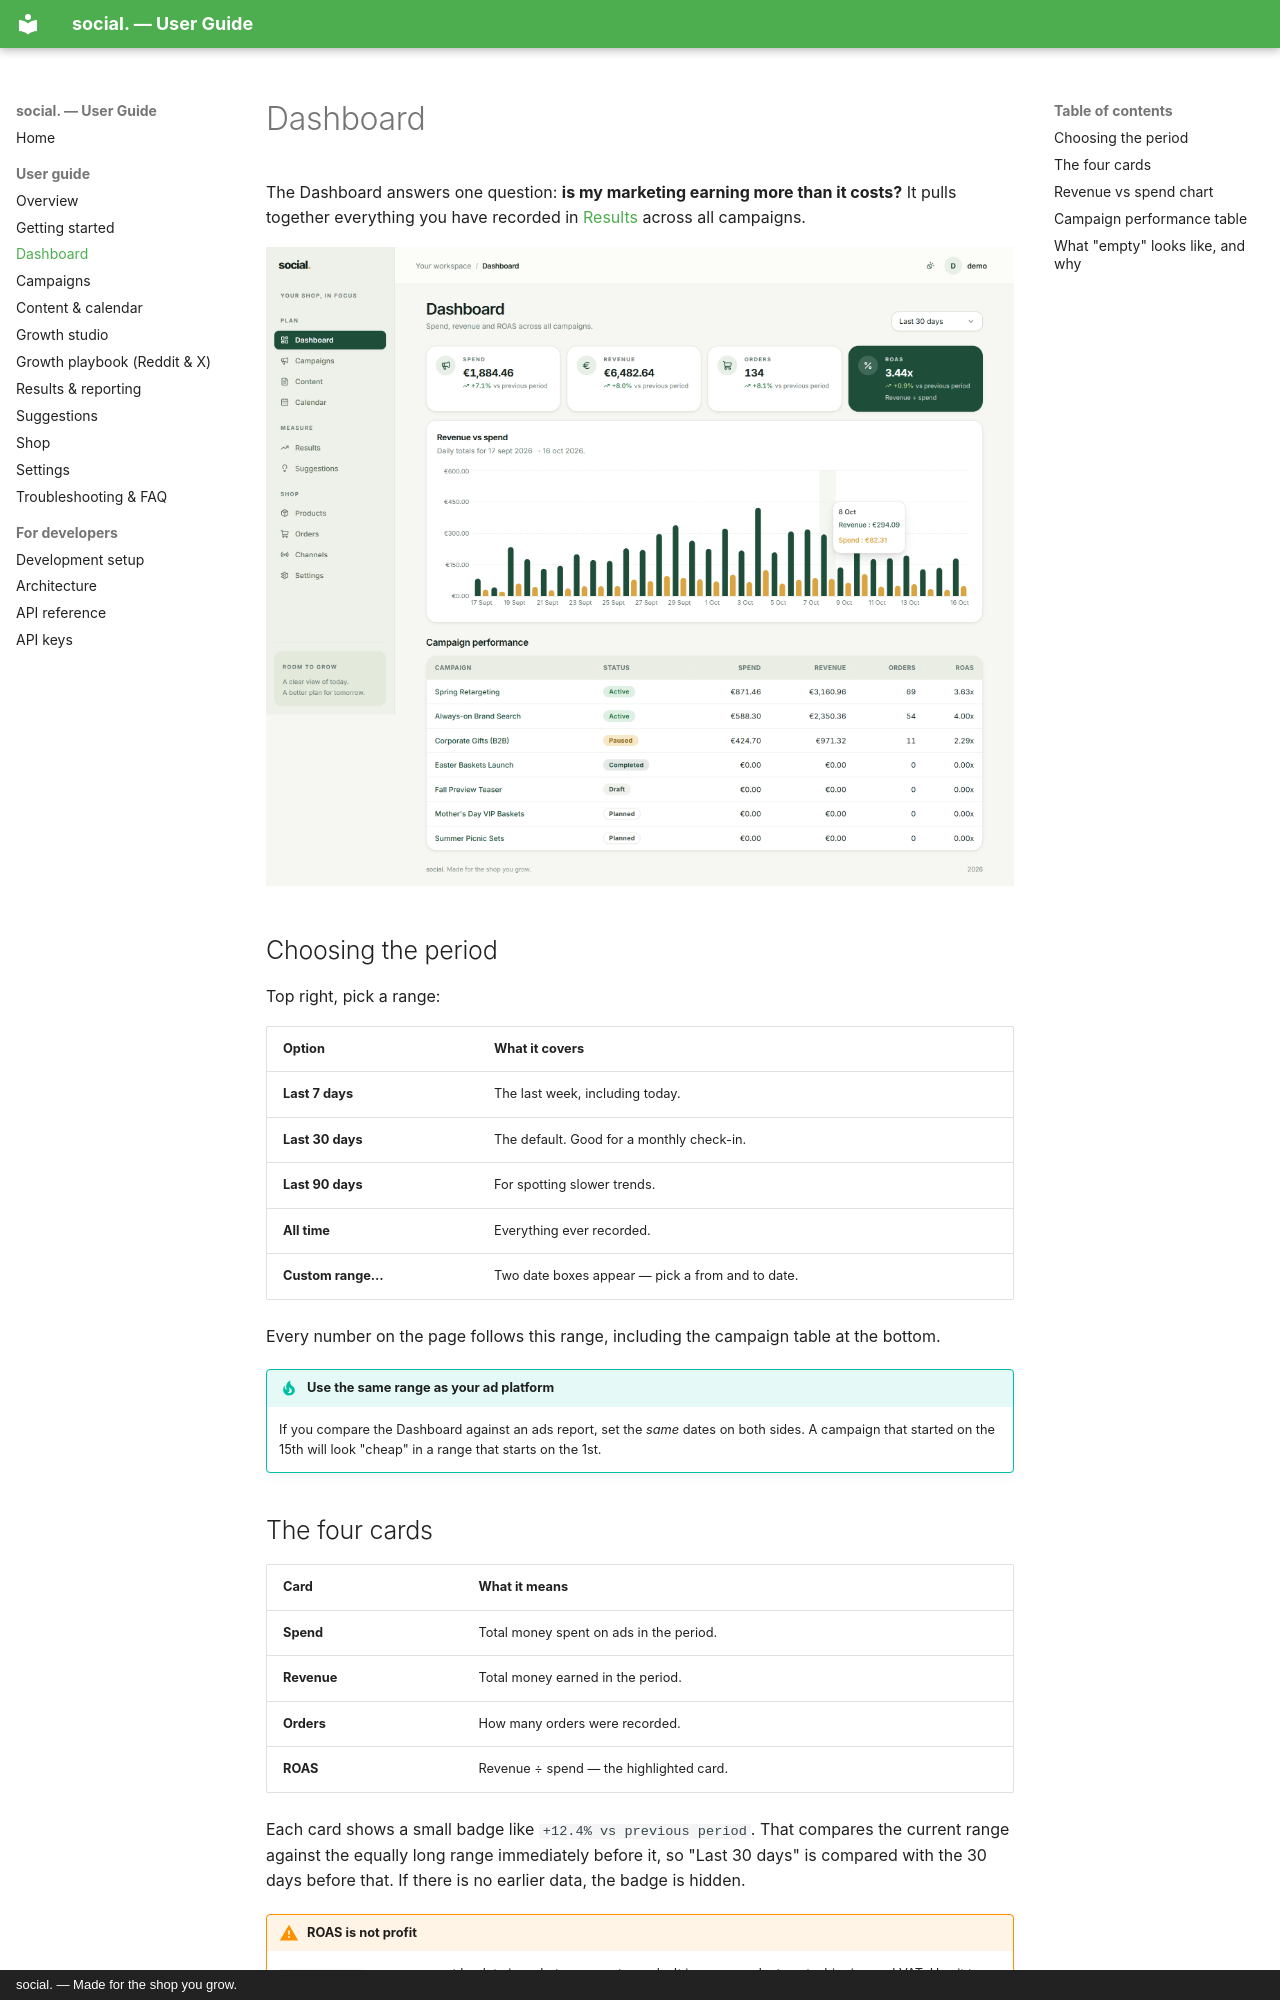

repository: ChrisStathakis/marketing_manager · page: guide/dashboard/index.html · generator: mkdocs · copyright: social. — Made for the shop you grow.

# Dashboard

The Dashboard answers one question: **is my marketing earning more than it costs?** It pulls
together everything you have recorded in [Results](results.md) across all campaigns.

![Dashboard](../assets/dashboard.png)

## Choosing the period

Top right, pick a range:

| Option | What it covers |
| --- | --- |
| **Last 7 days** | The last week, including today. |
| **Last 30 days** | The default. Good for a monthly check-in. |
| **Last 90 days** | For spotting slower trends. |
| **All time** | Everything ever recorded. |
| **Custom range…** | Two date boxes appear — pick a from and to date. |

Every number on the page follows this range, including the campaign table at the bottom.

!!! tip "Use the same range as your ad platform"
    If you compare the Dashboard against an ads report, set the *same* dates on both sides.
    A campaign that started on the 15th will look "cheap" in a range that starts on the 1st.

## The four cards

| Card | What it means |
| --- | --- |
| **Spend** | Total money spent on ads in the period. |
| **Revenue** | Total money earned in the period. |
| **Orders** | How many orders were recorded. |
| **ROAS** | Revenue ÷ spend — the highlighted card. |

Each card shows a small badge like `+12.4% vs previous period`. That compares the current
range against the equally long range immediately before it, so "Last 30 days" is compared
with the 30 days before that. If there is no earlier data, the badge is hidden.

!!! warning "ROAS is not profit"
    `ROAS = 2.00x` means you got back twice what you spent on ads. It ignores product cost,
    shipping and VAT. Use it to compare campaigns, not to calculate profit.
